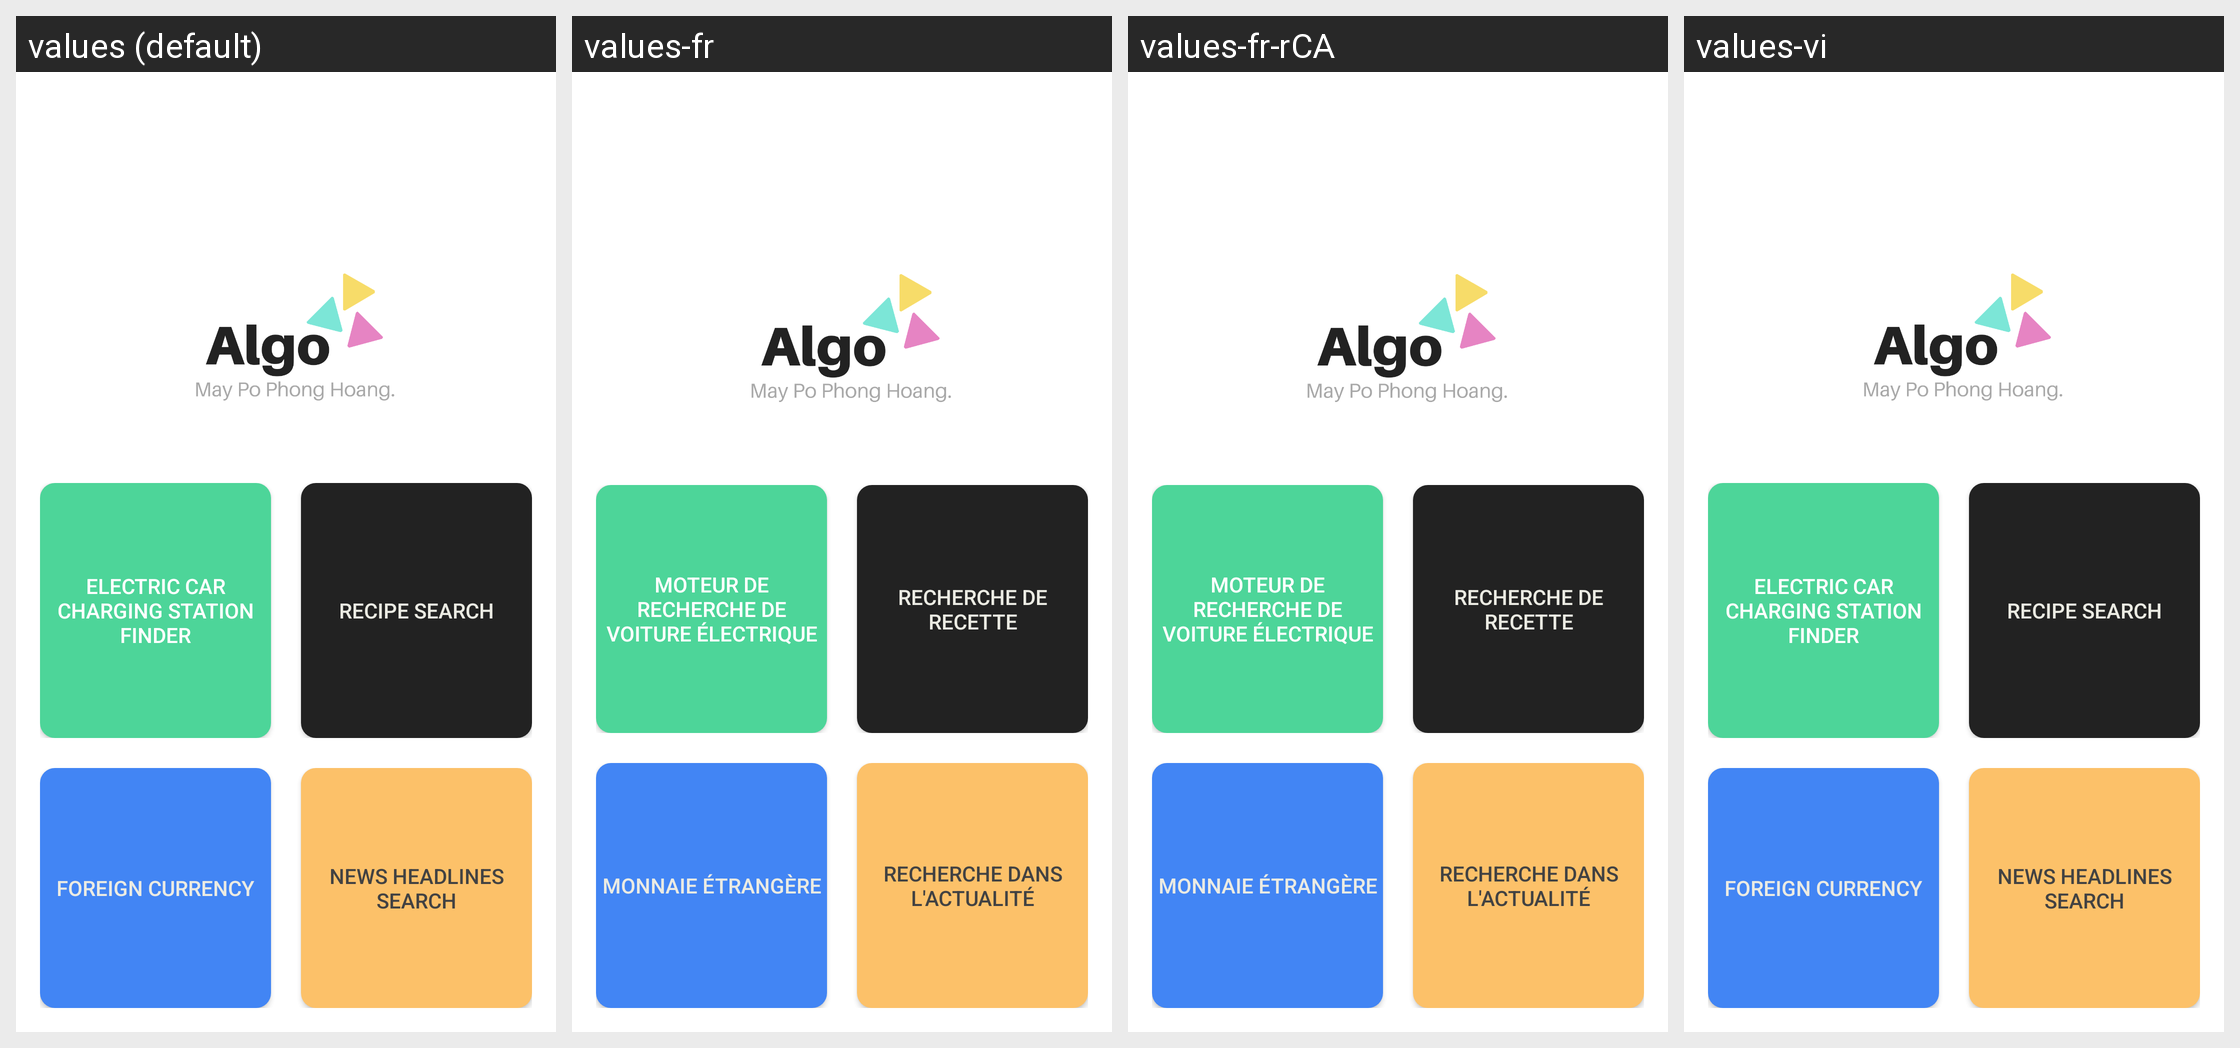

Here is an Android app screen in its default locale and in the app's own translations. Write out the translated-string differences for the strings that appear on this screen.
Android screen res/layout/home_activity.xml rendered under 4 locales, left to right: values (default), values-fr, values-fr-rCA, values-vi. Device: Nexus 5 (rendered at 1080×1920; each locale shown at half size, 540×960, under a caption strip naming it); theme AppTheme.
Other locales in the repository, not shown: values-fr-rFR.
Strings drawn on this screen, with the default value and each locale's value (text and hints the layout hard-codes, and strings that could not be matched under every locale, appear in the picture but are not listed):

carIcon
  values: Electric Car Charging Station finder
  values-fr: Moteur de recherche de voiture électrique
  values-fr-rCA: Moteur de recherche de voiture électrique  [from values-fr]
  values-vi: Electric Car Charging Station finder  [not translated; the default value is used]

foodIcon
  values: Recipe search
  values-fr: Recherche de recette
  values-fr-rCA: Recherche de recette  [from values-fr]
  values-vi: Recipe search  [not translated; the default value is used]

moneyIcon
  values: Foreign currency
  values-fr: Monnaie étrangère
  values-fr-rCA: Monnaie étrangère  [from values-fr]
  values-vi: Foreign currency  [not translated; the default value is used]

newsIcon
  values: News Headlines search
  values-fr: Recherche dans l'actualité
  values-fr-rCA: Recherche dans l'actualité  [from values-fr]
  values-vi: News Headlines search  [not translated; the default value is used]
